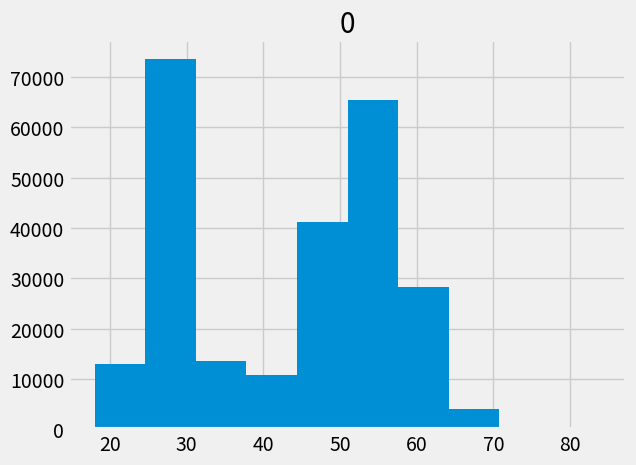

Python code for this plot:
# Import necessary libraries
import numpy as np
import scipy as sp
import pandas as pd
import scipy.stats as stats
import seaborn as sns
import matplotlib.pyplot as plt
import math

# Plot styles
plt.style.use('fivethirtyeight')
%config InlineBackend.figure_format = 'retina'
%matplotlib inline

np.random.seed(15)
population_ages1 = stats.poisson.rvs(loc=18, mu=35, size=150000)
population_ages2 = stats.poisson.rvs(loc=18, mu=10, size=100000)
population_ages = np.concatenate((population_ages1, population_ages2))



# Convert the population into a pandas dataframe pop_ages
pop_ages = pd.DataFrame(population_ages)

# Calculate and print descriptive statistics for pop_ages

# The mean of population is: 42.985332

# count	250000 
# mean	42.985332
# std	13.211628
# min	18.000000
# 25%	29.000000
# 50%	47.000000
# 75%	54.000000
# max	84.000000
pop_ages.describe()

# Draw a histogram for pop ages
pop_ages.hist()

np.random.seed(15)

# Take random sample of size 500
sample_size = 500
sample = None

# Calculate sample mean and standard deviation
sample_mean = None
sample_std = None

#print ("Sample mean:", sample_mean)
#print ("Sample std.:", sample_std)
#print ("Difference between means:", population_ages.mean() - sample_mean)

# Sample mean: 43.49 
# Sample std.: 12.98529552994463
# Difference between means: -0.5046680000000023

np.random.seed(15)

point_estimates = []         # Make empty list to hold point estimates

# Take 100 samples and generate 100 point estimates using a for loop. 
# append sample means to get point estimates


# Convert the point_estimates into a pandas dataframe
# Calculate and print descriptive statistics for the dataframe

# count	100.000000
# mean	42.959380
# std	0.586404
# min	41.296000
# 25%	42.530000
# 50%	42.960000
# 75%	43.356000
# max	44.492000


#Visualize the point estimates by plotting a density plot (use pandas)

def conf_interval(pop, sample):
    '''
    Function input: population , sample 
    Function output: z-critical, Margin of error, Confidence interval
    '''
    sample_size = 500
    n = len(sample)
    x_hat = sample.mean()

    # Calculate the z-critical value using stats.norm.ppf()
    # Note that we use stats.norm.ppf(q = 0.975) to get the desired z-critical value 
    # instead of q = 0.95 because the distribution has two tails.
    z = None  #  z-critical value for 95% confidence

    #Calculate the population std from data
    pop_stdev = None

    # Calculate the margin of error using formula given above
    moe = None

    # Calculate the confidence interval by applying margin of error to sample mean 
    # (mean - margin of error, mean+ margin of error)
    conf = None
    
    return z, moe, conf

# Call above function with sample and population 
#z_critical, margin_of_error, confidence_interval = conf_interval(population_ages, sample)    
    
    

# print("z-critical value:")              
# print(z_critical)         
# print ('\nMargin of error')
# print(margin_of_error)
# print("\nConfidence interval:")
# print(confidence_interval)

# z-critical value:
# 1.959963984540054

# Margin of error
# 1.158026699800684

# Confidence interval:
# (41.86997330019931, 44.186026699800685)

np.random.seed(12)

# Select the sample size 
sample_size = 1000

# Initialize lists to store interval and mean values
intervals = []
sample_means = []

# Run a for loop for sampling 25 times and calculate + store confidence interval and sample mean values

for sample in range(25):
    # Take a random sample of chosen size 
    sample = None
    
    # Calculate z_critical, margin_of_error, confidence_interval from function above
    #z_critical, margin_of_error, confidence_interval = conf_interval(population_ages, sample)    

    sample_mean = None
    
    # Calculate and append sample means and conf intervals for each iteration



# plot the mean and confidence interval for each sample as error bars
# plot the population mean 

plt.figure(figsize=(15,9))
